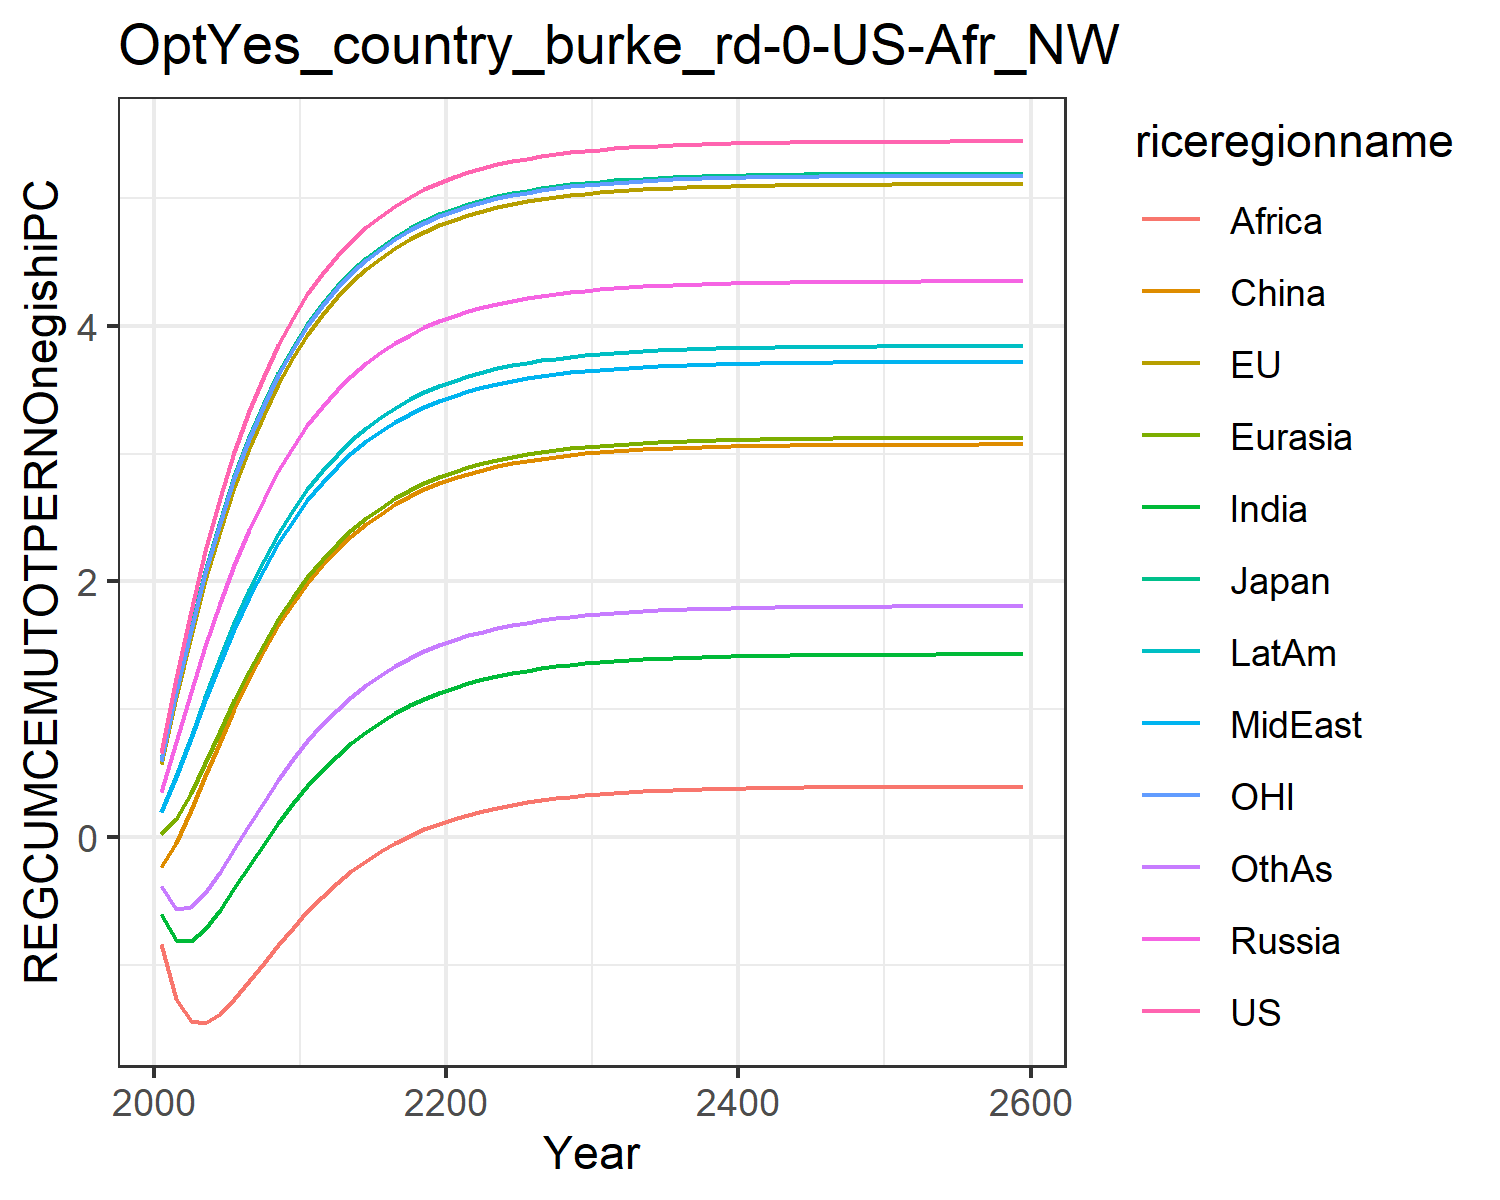

The data file committed next to this chart (first rows):
0.6584524294912781, 0.5733616414265369, 0.6051726814123568, 0.35674278458680586, 0.02126985691141836, -0.23406994901865597, -0.6040983229588437, 0.19808492420664836, -0.8385595270357011, 0.1980823718108744, 0.5937232772234452, -0.3798567278442033
1.244, 1.095, 1.145, 0.7468, 0.1399, -0.04192, -0.8023, 0.4711, -1.268, 0.4748, 1.133, -0.5577
1.77, 1.574, 1.638, 1.131, 0.3425, 0.2088, -0.8108, 0.7717, -1.434, 0.7842, 1.624, -0.5478
2.237, 2.008, 2.082, 1.494, 0.5806, 0.479, -0.7178, 1.073, -1.45, 1.097, 2.065, -0.4375
2.649, 2.396, 2.474, 1.828, 0.8281, 0.7478, -0.5714, 1.362, -1.379, 1.397, 2.457, -0.2757
3.012, 2.74, 2.82, 2.131, 1.07, 1.004, -0.4012, 1.631, -1.262, 1.677, 2.805, -0.09212
3.33, 3.044, 3.126, 2.404, 1.3, 1.242, -0.2247, 1.877, -1.125, 1.934, 3.111, 0.0956
3.608, 3.312, 3.395, 2.648, 1.512, 1.46, -0.05188, 2.099, -0.9822, 2.166, 3.38, 0.2779
3.85, 3.546, 3.63, 2.864, 1.705, 1.656, 0.1118, 2.299, -0.8412, 2.373, 3.615, 0.4494
4.062, 3.751, 3.835, 3.054, 1.878, 1.832, 0.2634, 2.476, -0.7063, 2.558, 3.82, 0.6077
4.246, 3.93, 4.015, 3.221, 2.033, 1.988, 0.4017, 2.634, -0.5805, 2.721, 4, 0.7515
4.405, 4.086, 4.17, 3.367, 2.171, 2.126, 0.5264, 2.772, -0.4654, 2.865, 4.156, 0.8813
4.544, 4.222, 4.306, 3.495, 2.292, 2.248, 0.6382, 2.894, -0.3613, 2.992, 4.291, 0.997
4.665, 4.34, 4.424, 3.607, 2.399, 2.355, 0.7376, 3.001, -0.268, 3.103, 4.409, 1.1
4.769, 4.443, 4.527, 3.705, 2.494, 2.449, 0.8257, 3.095, -0.1849, 3.2, 4.512, 1.19
4.86, 4.532, 4.616, 3.791, 2.576, 2.531, 0.9033, 3.177, -0.1113, 3.284, 4.601, 1.27
4.939, 4.61, 4.693, 3.865, 2.648, 2.602, 0.9715, 3.249, -0.04638, 3.358, 4.678, 1.34
5.007, 4.677, 4.76, 3.929, 2.711, 2.664, 1.031, 3.311, 0.01076, 3.423, 4.745, 1.401
5.066, 4.735, 4.819, 3.985, 2.766, 2.719, 1.084, 3.365, 0.06091, 3.478, 4.803, 1.455
5.117, 4.785, 4.869, 4.034, 2.814, 2.766, 1.129, 3.412, 0.1048, 3.527, 4.853, 1.501
5.161, 4.829, 4.912, 4.076, 2.855, 2.807, 1.169, 3.453, 0.1432, 3.569, 4.897, 1.542
5.199, 4.867, 4.95, 4.113, 2.891, 2.842, 1.204, 3.488, 0.1766, 3.606, 4.934, 1.577
5.232, 4.899, 4.983, 4.145, 2.922, 2.873, 1.234, 3.519, 0.2058, 3.638, 4.967, 1.608
5.261, 4.928, 5.011, 4.172, 2.949, 2.9, 1.26, 3.546, 0.2311, 3.665, 4.995, 1.635
5.285, 4.952, 5.035, 4.196, 2.973, 2.923, 1.283, 3.569, 0.2531, 3.689, 5.019, 1.658
5.307, 4.973, 5.056, 4.216, 2.993, 2.943, 1.303, 3.589, 0.2723, 3.709, 5.04, 1.678
5.325, 4.991, 5.075, 4.234, 3.011, 2.961, 1.32, 3.606, 0.2889, 3.727, 5.059, 1.696
5.341, 5.007, 5.09, 4.25, 3.026, 2.976, 1.335, 3.622, 0.3034, 3.743, 5.074, 1.711
5.355, 5.021, 5.104, 4.263, 3.04, 2.989, 1.348, 3.635, 0.3159, 3.756, 5.088, 1.724
5.367, 5.032, 5.116, 4.274, 3.051, 3, 1.359, 3.646, 0.3267, 3.768, 5.1, 1.735
5.377, 5.043, 5.126, 4.284, 3.061, 3.01, 1.369, 3.656, 0.3361, 3.778, 5.11, 1.745
5.386, 5.051, 5.135, 4.293, 3.069, 3.018, 1.377, 3.664, 0.3443, 3.786, 5.118, 1.753
5.393, 5.059, 5.142, 4.3, 3.077, 3.026, 1.384, 3.671, 0.3513, 3.794, 5.126, 1.761
5.4, 5.066, 5.149, 4.307, 3.083, 3.032, 1.391, 3.678, 0.3575, 3.8, 5.133, 1.767
5.406, 5.071, 5.155, 4.312, 3.089, 3.037, 1.396, 3.683, 0.3627, 3.806, 5.138, 1.773
5.411, 5.076, 5.16, 4.317, 3.094, 3.042, 1.401, 3.688, 0.3673, 3.811, 5.143, 1.777
5.415, 5.08, 5.164, 4.321, 3.098, 3.046, 1.405, 3.692, 0.3713, 3.815, 5.147, 1.781
5.419, 5.084, 5.167, 4.325, 3.101, 3.05, 1.408, 3.695, 0.3747, 3.818, 5.151, 1.785
5.422, 5.087, 5.171, 4.328, 3.104, 3.053, 1.411, 3.698, 0.3777, 3.821, 5.154, 1.788
5.424, 5.09, 5.173, 4.331, 3.107, 3.055, 1.414, 3.701, 0.3802, 3.824, 5.157, 1.791
5.427, 5.092, 5.176, 4.333, 3.109, 3.058, 1.416, 3.703, 0.3824, 3.826, 5.159, 1.793
5.429, 5.094, 5.178, 4.335, 3.111, 3.06, 1.418, 3.705, 0.3843, 3.828, 5.161, 1.795
5.431, 5.096, 5.179, 4.337, 3.113, 3.061, 1.42, 3.707, 0.386, 3.83, 5.163, 1.797
5.432, 5.098, 5.181, 4.338, 3.114, 3.063, 1.421, 3.708, 0.3874, 3.832, 5.164, 1.798
5.433, 5.099, 5.182, 4.34, 3.116, 3.064, 1.423, 3.71, 0.3887, 3.833, 5.166, 1.799
5.435, 5.1, 5.183, 4.341, 3.117, 3.065, 1.424, 3.711, 0.3897, 3.834, 5.167, 1.801
5.436, 5.101, 5.184, 4.342, 3.118, 3.066, 1.425, 3.712, 0.3906, 3.835, 5.168, 1.801
5.436, 5.102, 5.185, 4.342, 3.119, 3.067, 1.425, 3.712, 0.3914, 3.836, 5.169, 1.802
5.437, 5.103, 5.186, 4.343, 3.119, 3.068, 1.426, 3.713, 0.3921, 3.837, 5.169, 1.803
5.438, 5.103, 5.187, 4.344, 3.12, 3.068, 1.427, 3.714, 0.3927, 3.837, 5.17, 1.804
5.438, 5.104, 5.187, 4.344, 3.12, 3.069, 1.427, 3.714, 0.3932, 3.838, 5.171, 1.804
5.439, 5.104, 5.188, 4.345, 3.121, 3.069, 1.428, 3.715, 0.3937, 3.838, 5.171, 1.805
5.439, 5.105, 5.188, 4.345, 3.121, 3.069, 1.428, 3.715, 0.3941, 3.839, 5.171, 1.805
5.44, 5.105, 5.188, 4.345, 3.122, 3.07, 1.428, 3.716, 0.3944, 3.839, 5.172, 1.805
5.44, 5.105, 5.189, 4.346, 3.122, 3.07, 1.429, 3.716, 0.3947, 3.839, 5.172, 1.806
5.44, 5.105, 5.189, 4.346, 3.122, 3.07, 1.429, 3.716, 0.3949, 3.839, 5.172, 1.806
5.44, 5.106, 5.189, 4.346, 3.122, 3.071, 1.429, 3.716, 0.3951, 3.84, 5.173, 1.806
5.441, 5.106, 5.189, 4.346, 3.123, 3.071, 1.429, 3.716, 0.3953, 3.84, 5.173, 1.806
5.441, 5.106, 5.189, 4.347, 3.123, 3.071, 1.43, 3.717, 0.3955, 3.84, 5.173, 1.806
5.442, 5.107, 5.19, 4.348, 3.124, 3.072, 1.431, 3.718, 0.3965, 3.841, 5.174, 1.807
